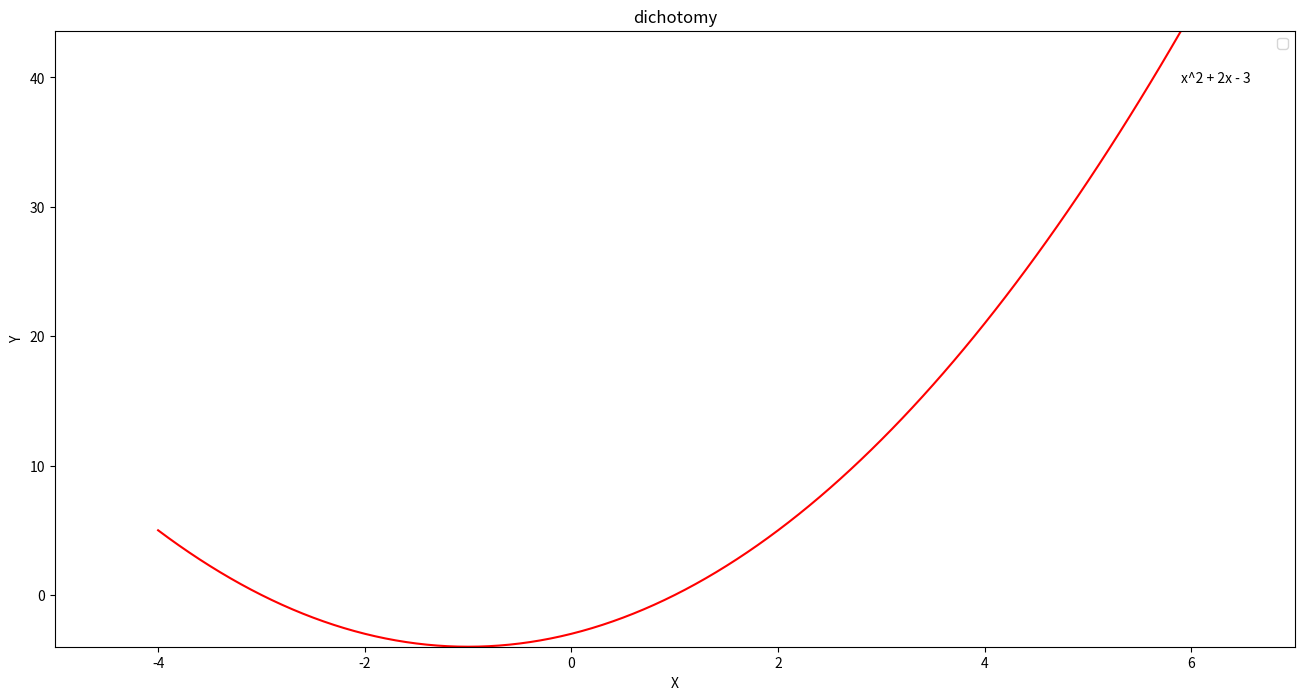

Source code (Python): (Note: this script raises an exception after producing the figure.)
# -*- coding: utf-8 -*-
import matplotlib.pyplot as plt
import numpy as np


class Dishotomy:

	def __init__(self,limit_dis=None,max_steps=None):
		'''
		params:
		limit_dis:区间长度终止条件
		max_steps:轮数终止条件
		'''
		if limit_dis is None and max_steps is None:
			raise Exception('至少有一个中断条件不为空')
		self.limit_dis = limit_dis
		self.max_steps = max_steps
		

	def __check__(self,fun,s,e):
		x = np.arange(s,e,0.1)
		y = fun(x)
		if np.sum(abs(y)-1e-6<0) == 0:
			raise Exception('请确保区间有根')

	def fit(self,fun,s,e,funname=None):
		'''
		params:
		fun:函数表达式
		'''
		self.__check__(fun, s, e)
		i = 0
		while True:
			if self.max_steps and i > self.max_steps:
				self.plot(fun,s,e,funname)
				break
			if self.limit_dis and abs(e - s) < self.limit_dis:
				self.plot(fun,s,e,funname)
				break
			m = (s*fun(e) - e*fun(s)) / (fun(e) - fun(s))
			if abs(fun(m)) - 1e-6 < 0:
				s = m
				e = m
				self.plot(fun,s,e,funname)
				break
			if fun(m) * fun(s) < 0:
				e = m
			else:
				s = m


	def plot(self,fun,s,e,funname=None):
		'''
		画图
		'''
		self.figure = plt.figure(figsize=(16,8))
		x = np.arange(s-5,e+5,0.1)
		y = fun(x)
		plt.plot(x,y,'r-')
		if funname:
			plt.legend()
			plt.text(max(x),max(y)-4,funname)
		plt.xlabel('X')
		plt.ylabel('Y')
		plt.xlim(s-6,e+6)
		plt.ylim(min(y),max(y))
		plt.title('dichotomy')
		plt.annotate(s='this is e: %s'%(e),xy=(e,0),xytext=(e+2,fun(e) - 1),arrowprops={'arrowstyle':'->'})
		plt.annotate(s='this is s: %s'%(s),xy=(s,0),xytext=(s-2,fun(s) - 1),arrowprops={'arrowstyle':'->'})
		plt.grid(True)
		plt.savefig('试位法结果图')
		plt.show()
		


if __name__ == '__main__':
	d = Dishotomy(limit_dis = 0.0001)
	f = lambda x:x**2 + 2*x - 3
	d.fit(f, -2, 2,'x^2 + 2x - 3')